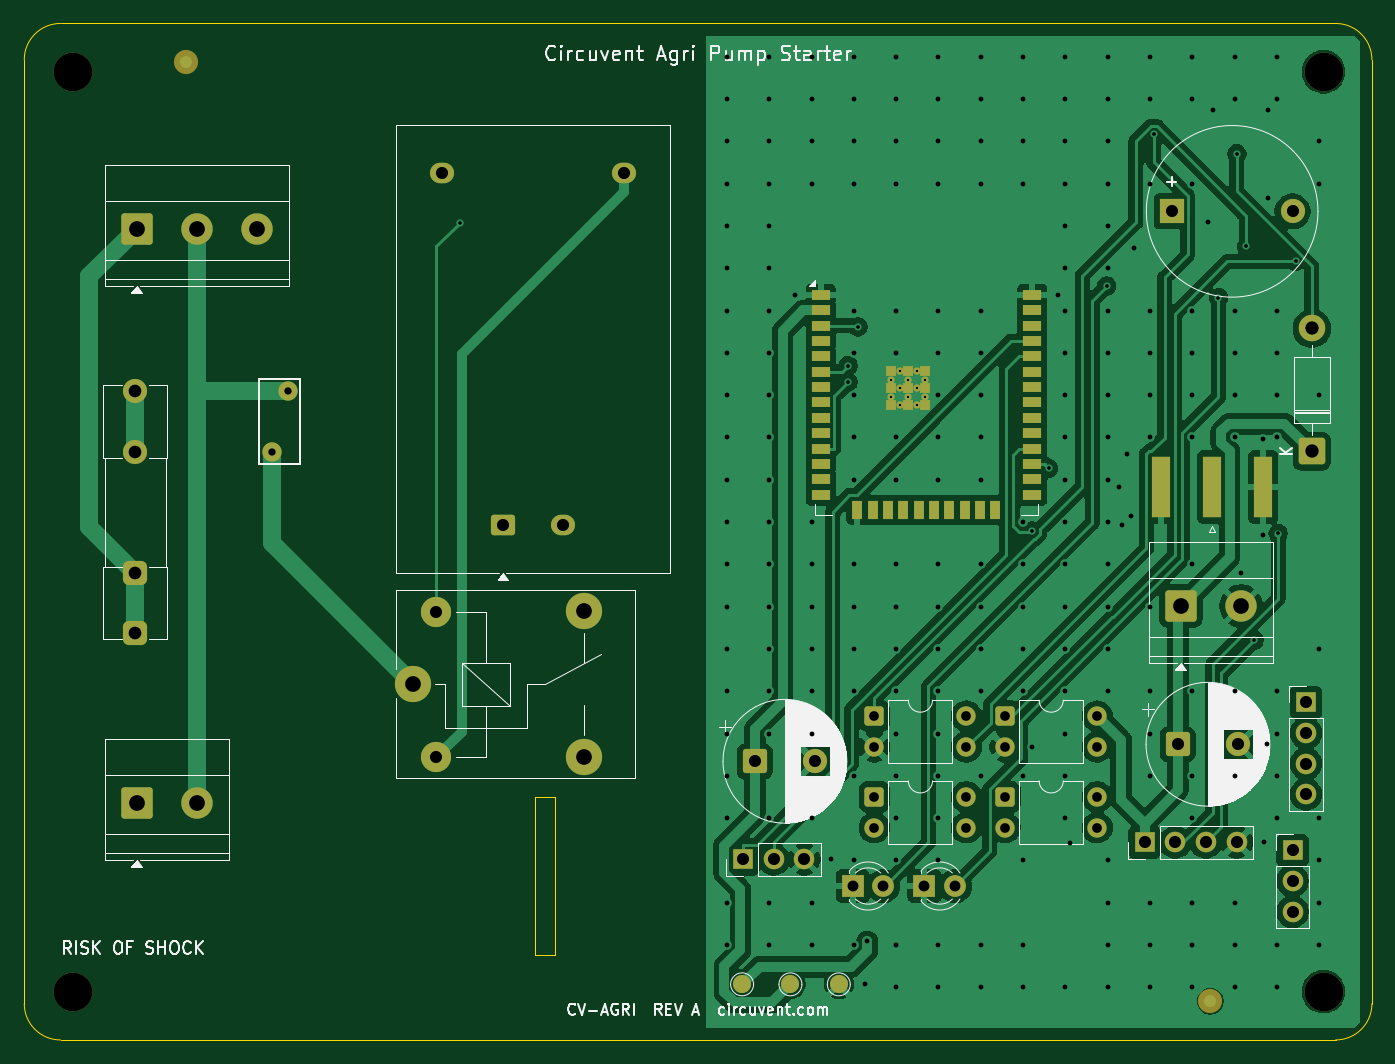
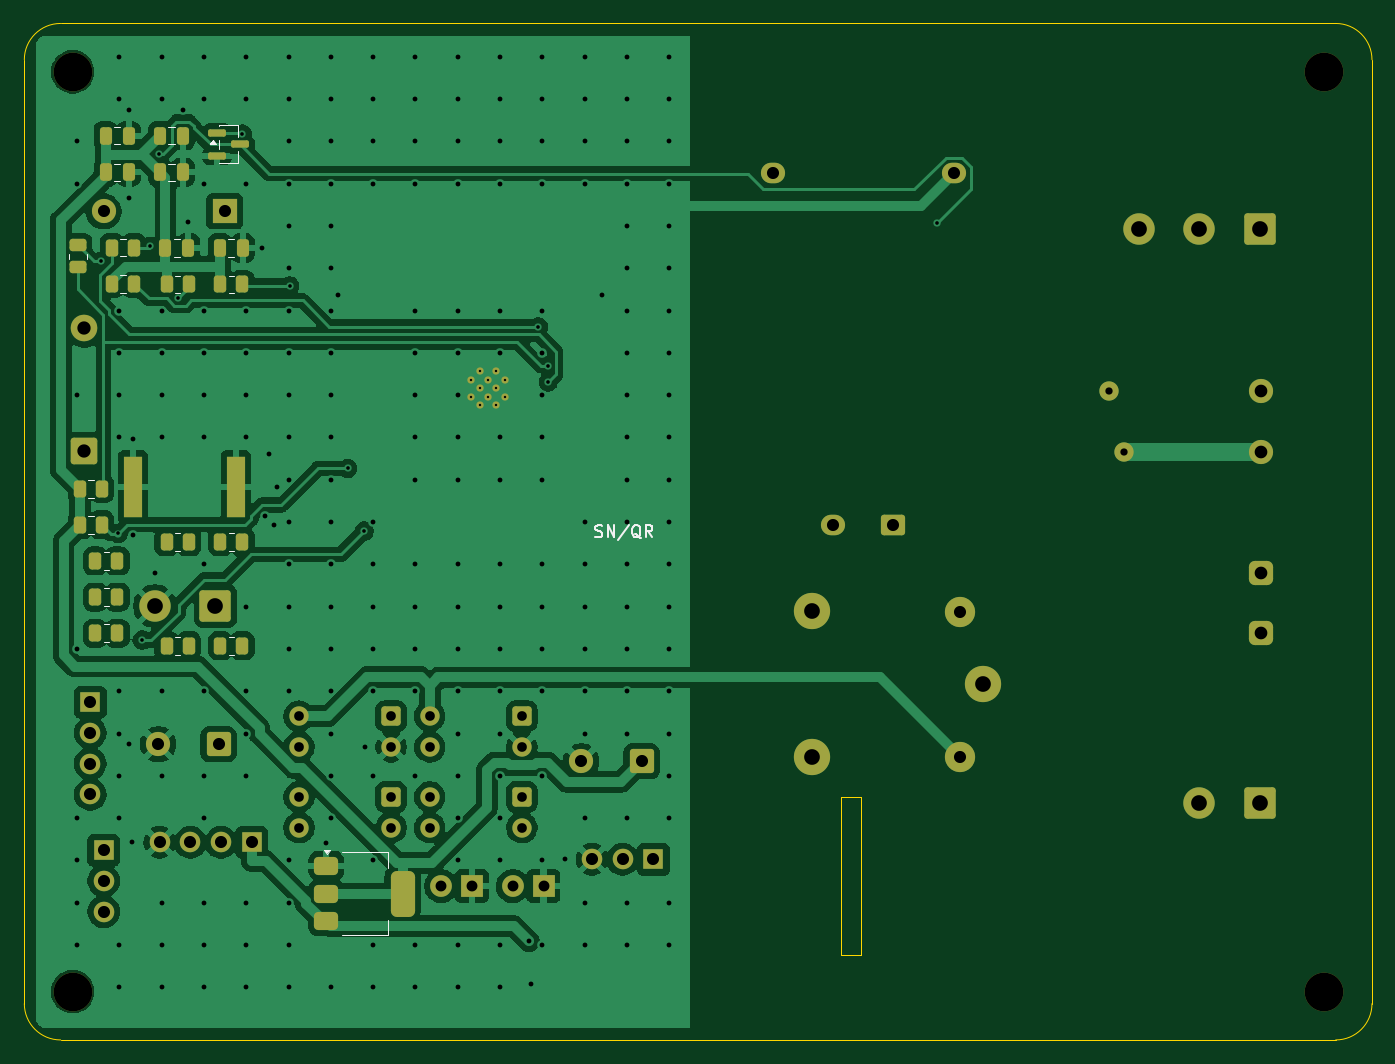
Circuit board: 11 layer files. Board 111.5 x 84.1 mm.
- bottom_copper: cv-agri-B_Cu.gbr (156065 bytes)
- bottom_mask: cv-agri-B_Mask.gbr (7106 bytes)
- paste: cv-agri-B_Paste.gbr (3399 bytes)
- bottom_silk: cv-agri-B_Silkscreen.gbr (6658 bytes)
- outline: cv-agri-Edge_Cuts.gbr (1200 bytes)
- top_copper: cv-agri-F_Cu.gbr (142885 bytes)
- top_mask: cv-agri-F_Mask.gbr (6495 bytes)
- paste: cv-agri-F_Paste.gbr (1925 bytes)
- top_silk: cv-agri-F_Silkscreen.gbr (56371 bytes)
- drill: cv-agri-NPTH.drl (390 bytes)
- drill: cv-agri-PTH.drl (6498 bytes)

=== bottom_copper: cv-agri-B_Cu.gbr (156065 bytes, source omitted) ===
=== bottom_mask: cv-agri-B_Mask.gbr (7106 bytes, source omitted) ===
=== paste: cv-agri-B_Paste.gbr ===
%TF.GenerationSoftware,KiCad,Pcbnew,10.0.5*%
%TF.CreationDate,2026-08-03T02:56:58-07:00*%
%TF.ProjectId,cv-agri,63762d61-6772-4692-9e6b-696361645f70,rev?*%
%TF.SameCoordinates,Original*%
%TF.FileFunction,Paste,Bot*%
%TF.FilePolarity,Positive*%
%FSLAX46Y46*%
G04 Gerber Fmt 4.6, Leading zero omitted, Abs format (unit mm)*
G04 Created by KiCad (PCBNEW 10.0.5) date 2026-08-03 02:56:58*
%MOMM*%
%LPD*%
G01*
G04 APERTURE LIST*
G04 Aperture macros list*
%AMRoundRect*
0 Rectangle with rounded corners*
0 $1 Rounding radius*
0 $2 $3 $4 $5 $6 $7 $8 $9 X,Y pos of 4 corners*
0 Add a 4 corners polygon primitive as box body*
4,1,4,$2,$3,$4,$5,$6,$7,$8,$9,$2,$3,0*
0 Add four circle primitives for the rounded corners*
1,1,$1+$1,$2,$3*
1,1,$1+$1,$4,$5*
1,1,$1+$1,$6,$7*
1,1,$1+$1,$8,$9*
0 Add four rect primitives between the rounded corners*
20,1,$1+$1,$2,$3,$4,$5,0*
20,1,$1+$1,$4,$5,$6,$7,0*
20,1,$1+$1,$6,$7,$8,$9,0*
20,1,$1+$1,$8,$9,$2,$3,0*%
G04 Aperture macros list end*
%ADD10R,1.500000X5.080000*%
%ADD11RoundRect,0.250000X0.262500X0.450000X-0.262500X0.450000X-0.262500X-0.450000X0.262500X-0.450000X0*%
%ADD12RoundRect,0.250000X0.450000X-0.262500X0.450000X0.262500X-0.450000X0.262500X-0.450000X-0.262500X0*%
%ADD13RoundRect,0.250000X0.250000X0.475000X-0.250000X0.475000X-0.250000X-0.475000X0.250000X-0.475000X0*%
%ADD14RoundRect,0.375000X0.625000X0.375000X-0.625000X0.375000X-0.625000X-0.375000X0.625000X-0.375000X0*%
%ADD15RoundRect,0.500000X0.500000X1.400000X-0.500000X1.400000X-0.500000X-1.400000X0.500000X-1.400000X0*%
%ADD16RoundRect,0.150000X0.587500X0.150000X-0.587500X0.150000X-0.587500X-0.150000X0.587500X-0.150000X0*%
G04 APERTURE END LIST*
D10*
%TO.C,ANT1*%
X194015000Y-118355000D03*
X202515000Y-118355000D03*
%TD*%
D11*
%TO.C,R12*%
X205622500Y-130450000D03*
X203797500Y-130450000D03*
%TD*%
D12*
%TO.C,R2*%
X207065000Y-100182500D03*
X207065000Y-98357500D03*
%TD*%
D11*
%TO.C,R14*%
X199727500Y-131490000D03*
X197902500Y-131490000D03*
%TD*%
%TO.C,R7*%
X206902500Y-121480000D03*
X205077500Y-121480000D03*
%TD*%
D13*
%TO.C,C7*%
X199825000Y-98570000D03*
X197925000Y-98570000D03*
%TD*%
%TO.C,C4*%
X200285000Y-92325000D03*
X198385000Y-92325000D03*
%TD*%
D14*
%TO.C,U2*%
X186510000Y-149690000D03*
X186510000Y-151990000D03*
D15*
X180210000Y-151990000D03*
D14*
X186510000Y-154290000D03*
%TD*%
D16*
%TO.C,Q1*%
X195552500Y-89045000D03*
X195552500Y-90945000D03*
X193677500Y-89995000D03*
%TD*%
D11*
%TO.C,R9*%
X199727500Y-122890000D03*
X197902500Y-122890000D03*
%TD*%
D13*
%TO.C,C3*%
X204775000Y-89275000D03*
X202875000Y-89275000D03*
%TD*%
D11*
%TO.C,R4*%
X195277500Y-101590000D03*
X193452500Y-101590000D03*
%TD*%
%TO.C,R1*%
X204257500Y-98540000D03*
X202432500Y-98540000D03*
%TD*%
%TO.C,R13*%
X195277500Y-131490000D03*
X193452500Y-131490000D03*
%TD*%
%TO.C,R8*%
X195277500Y-122890000D03*
X193452500Y-122890000D03*
%TD*%
%TO.C,R10*%
X205622500Y-124470000D03*
X203797500Y-124470000D03*
%TD*%
D13*
%TO.C,C5*%
X204775000Y-92325000D03*
X202875000Y-92325000D03*
%TD*%
D11*
%TO.C,R5*%
X199727500Y-101590000D03*
X197902500Y-101590000D03*
%TD*%
%TO.C,R6*%
X206902500Y-118490000D03*
X205077500Y-118490000D03*
%TD*%
D13*
%TO.C,C2*%
X200285000Y-89275000D03*
X198385000Y-89275000D03*
%TD*%
D11*
%TO.C,R3*%
X204257500Y-101530000D03*
X202432500Y-101530000D03*
%TD*%
D13*
%TO.C,C6*%
X195335000Y-98570000D03*
X193435000Y-98570000D03*
%TD*%
D11*
%TO.C,R11*%
X205622500Y-127460000D03*
X203797500Y-127460000D03*
%TD*%
M02*

=== bottom_silk: cv-agri-B_Silkscreen.gbr ===
%TF.GenerationSoftware,KiCad,Pcbnew,10.0.5*%
%TF.CreationDate,2026-08-03T02:56:58-07:00*%
%TF.ProjectId,cv-agri,63762d61-6772-4692-9e6b-696361645f70,rev?*%
%TF.SameCoordinates,Original*%
%TF.FileFunction,Legend,Bot*%
%TF.FilePolarity,Positive*%
%FSLAX46Y46*%
G04 Gerber Fmt 4.6, Leading zero omitted, Abs format (unit mm)*
G04 Created by KiCad (PCBNEW 10.0.5) date 2026-08-03 02:56:58*
%MOMM*%
%LPD*%
G01*
G04 APERTURE LIST*
%ADD10C,0.150000*%
%ADD11C,0.120000*%
G04 APERTURE END LIST*
D10*
X164247142Y-122457200D02*
X164104285Y-122504819D01*
X164104285Y-122504819D02*
X163866190Y-122504819D01*
X163866190Y-122504819D02*
X163770952Y-122457200D01*
X163770952Y-122457200D02*
X163723333Y-122409580D01*
X163723333Y-122409580D02*
X163675714Y-122314342D01*
X163675714Y-122314342D02*
X163675714Y-122219104D01*
X163675714Y-122219104D02*
X163723333Y-122123866D01*
X163723333Y-122123866D02*
X163770952Y-122076247D01*
X163770952Y-122076247D02*
X163866190Y-122028628D01*
X163866190Y-122028628D02*
X164056666Y-121981009D01*
X164056666Y-121981009D02*
X164151904Y-121933390D01*
X164151904Y-121933390D02*
X164199523Y-121885771D01*
X164199523Y-121885771D02*
X164247142Y-121790533D01*
X164247142Y-121790533D02*
X164247142Y-121695295D01*
X164247142Y-121695295D02*
X164199523Y-121600057D01*
X164199523Y-121600057D02*
X164151904Y-121552438D01*
X164151904Y-121552438D02*
X164056666Y-121504819D01*
X164056666Y-121504819D02*
X163818571Y-121504819D01*
X163818571Y-121504819D02*
X163675714Y-121552438D01*
X163247142Y-122504819D02*
X163247142Y-121504819D01*
X163247142Y-121504819D02*
X162675714Y-122504819D01*
X162675714Y-122504819D02*
X162675714Y-121504819D01*
X161485238Y-121457200D02*
X162342380Y-122742914D01*
X160485238Y-122600057D02*
X160580476Y-122552438D01*
X160580476Y-122552438D02*
X160675714Y-122457200D01*
X160675714Y-122457200D02*
X160818571Y-122314342D01*
X160818571Y-122314342D02*
X160913809Y-122266723D01*
X160913809Y-122266723D02*
X161009047Y-122266723D01*
X160961428Y-122504819D02*
X161056666Y-122457200D01*
X161056666Y-122457200D02*
X161151904Y-122361961D01*
X161151904Y-122361961D02*
X161199523Y-122171485D01*
X161199523Y-122171485D02*
X161199523Y-121838152D01*
X161199523Y-121838152D02*
X161151904Y-121647676D01*
X161151904Y-121647676D02*
X161056666Y-121552438D01*
X161056666Y-121552438D02*
X160961428Y-121504819D01*
X160961428Y-121504819D02*
X160770952Y-121504819D01*
X160770952Y-121504819D02*
X160675714Y-121552438D01*
X160675714Y-121552438D02*
X160580476Y-121647676D01*
X160580476Y-121647676D02*
X160532857Y-121838152D01*
X160532857Y-121838152D02*
X160532857Y-122171485D01*
X160532857Y-122171485D02*
X160580476Y-122361961D01*
X160580476Y-122361961D02*
X160675714Y-122457200D01*
X160675714Y-122457200D02*
X160770952Y-122504819D01*
X160770952Y-122504819D02*
X160961428Y-122504819D01*
X159532857Y-122504819D02*
X159866190Y-122028628D01*
X160104285Y-122504819D02*
X160104285Y-121504819D01*
X160104285Y-121504819D02*
X159723333Y-121504819D01*
X159723333Y-121504819D02*
X159628095Y-121552438D01*
X159628095Y-121552438D02*
X159580476Y-121600057D01*
X159580476Y-121600057D02*
X159532857Y-121695295D01*
X159532857Y-121695295D02*
X159532857Y-121838152D01*
X159532857Y-121838152D02*
X159580476Y-121933390D01*
X159580476Y-121933390D02*
X159628095Y-121981009D01*
X159628095Y-121981009D02*
X159723333Y-122028628D01*
X159723333Y-122028628D02*
X160104285Y-122028628D01*
%TO.C,R12*%
D11*
X204937064Y-129715000D02*
X204482936Y-129715000D01*
X204937064Y-131185000D02*
X204482936Y-131185000D01*
%TO.C,R2*%
X206330000Y-99497064D02*
X206330000Y-99042936D01*
X207800000Y-99497064D02*
X207800000Y-99042936D01*
%TO.C,R14*%
X199042064Y-130755000D02*
X198587936Y-130755000D01*
X199042064Y-132225000D02*
X198587936Y-132225000D01*
%TO.C,R7*%
X206217064Y-120745000D02*
X205762936Y-120745000D01*
X206217064Y-122215000D02*
X205762936Y-122215000D01*
%TO.C,C7*%
X199136252Y-97835000D02*
X198613748Y-97835000D01*
X199136252Y-99305000D02*
X198613748Y-99305000D01*
%TO.C,C4*%
X199596252Y-91590000D02*
X199073748Y-91590000D01*
X199596252Y-93060000D02*
X199073748Y-93060000D01*
%TO.C,U2*%
X181450000Y-148580000D02*
X181450000Y-149840000D01*
X181450000Y-155400000D02*
X181450000Y-154140000D01*
X185210000Y-148580000D02*
X181450000Y-148580000D01*
X185210000Y-155400000D02*
X181450000Y-155400000D01*
X186490000Y-148680000D02*
X186730000Y-148350000D01*
X186250000Y-148350000D01*
X186490000Y-148680000D01*
G36*
X186490000Y-148680000D02*
G01*
X186250000Y-148350000D01*
X186730000Y-148350000D01*
X186490000Y-148680000D01*
G37*
%TO.C,Q1*%
X193855000Y-88435000D02*
X193855000Y-89435000D01*
X193855000Y-90555000D02*
X193855000Y-91555000D01*
X193855000Y-91555000D02*
X195375000Y-91555000D01*
X195375000Y-88435000D02*
X193855000Y-88435000D01*
X195375000Y-88485000D02*
X195375000Y-88435000D01*
X195375000Y-90385000D02*
X195375000Y-89605000D01*
X195375000Y-91555000D02*
X195375000Y-91505000D01*
X195915000Y-89615000D02*
X195675000Y-89945000D01*
X196155000Y-89945000D01*
X195915000Y-89615000D01*
G36*
X196155000Y-89945000D02*
G01*
X195675000Y-89945000D01*
X195915000Y-89615000D01*
X196155000Y-89945000D01*
G37*
%TO.C,R9*%
X199042064Y-122155000D02*
X198587936Y-122155000D01*
X199042064Y-123625000D02*
X198587936Y-123625000D01*
%TO.C,C3*%
X204086252Y-88540000D02*
X203563748Y-88540000D01*
X204086252Y-90010000D02*
X203563748Y-90010000D01*
%TO.C,R4*%
X194592064Y-100855000D02*
X194137936Y-100855000D01*
X194592064Y-102325000D02*
X194137936Y-102325000D01*
%TO.C,R1*%
X203572064Y-97805000D02*
X203117936Y-97805000D01*
X203572064Y-99275000D02*
X203117936Y-99275000D01*
%TO.C,R13*%
X194592064Y-130755000D02*
X194137936Y-130755000D01*
X194592064Y-132225000D02*
X194137936Y-132225000D01*
%TO.C,R8*%
X194592064Y-122155000D02*
X194137936Y-122155000D01*
X194592064Y-123625000D02*
X194137936Y-123625000D01*
%TO.C,R10*%
X204937064Y-123735000D02*
X204482936Y-123735000D01*
X204937064Y-125205000D02*
X204482936Y-125205000D01*
%TO.C,C5*%
X204086252Y-91590000D02*
X203563748Y-91590000D01*
X204086252Y-93060000D02*
X203563748Y-93060000D01*
%TO.C,R5*%
X199042064Y-100855000D02*
X198587936Y-100855000D01*
X199042064Y-102325000D02*
X198587936Y-102325000D01*
%TO.C,R6*%
X206217064Y-117755000D02*
X205762936Y-117755000D01*
X206217064Y-119225000D02*
X205762936Y-119225000D01*
%TO.C,C2*%
X199596252Y-88540000D02*
X199073748Y-88540000D01*
X199596252Y-90010000D02*
X199073748Y-90010000D01*
%TO.C,R3*%
X203572064Y-100795000D02*
X203117936Y-100795000D01*
X203572064Y-102265000D02*
X203117936Y-102265000D01*
%TO.C,C6*%
X194646252Y-97835000D02*
X194123748Y-97835000D01*
X194646252Y-99305000D02*
X194123748Y-99305000D01*
%TO.C,R11*%
X204937064Y-126725000D02*
X204482936Y-126725000D01*
X204937064Y-128195000D02*
X204482936Y-128195000D01*
%TD*%
M02*

=== outline: cv-agri-Edge_Cuts.gbr ===
%TF.GenerationSoftware,KiCad,Pcbnew,10.0.5*%
%TF.CreationDate,2026-08-03T02:56:58-07:00*%
%TF.ProjectId,cv-agri,63762d61-6772-4692-9e6b-696361645f70,rev?*%
%TF.SameCoordinates,Original*%
%TF.FileFunction,Profile,NP*%
%FSLAX46Y46*%
G04 Gerber Fmt 4.6, Leading zero omitted, Abs format (unit mm)*
G04 Created by KiCad (PCBNEW 10.0.5) date 2026-08-03 02:56:58*
%MOMM*%
%LPD*%
G01*
G04 APERTURE LIST*
%TA.AperFunction,Profile*%
%ADD10C,0.100000*%
%TD*%
G04 APERTURE END LIST*
D10*
X100000000Y-83000000D02*
G75*
G02*
X103000000Y-80000000I3000000J0D01*
G01*
X100000000Y-161100000D02*
X100000000Y-83000000D01*
X103000000Y-80000000D02*
X208500000Y-80000000D01*
X103000000Y-164100000D02*
G75*
G02*
X100000000Y-161100000I0J3000000D01*
G01*
X142295000Y-143985000D02*
X143894999Y-143985000D01*
X142295000Y-157100000D02*
X142295000Y-143985000D01*
X143894999Y-143985000D02*
X143894999Y-157100000D01*
X143894999Y-157100000D02*
X142295000Y-157100000D01*
X208500000Y-80000000D02*
G75*
G02*
X211500000Y-83000000I0J-3000000D01*
G01*
X208500000Y-164100000D02*
X103000000Y-164100000D01*
X211500000Y-83000000D02*
X211500000Y-161100000D01*
X211500000Y-161100000D02*
G75*
G02*
X208500000Y-164100000I-3000000J0D01*
G01*
M02*

=== top_copper: cv-agri-F_Cu.gbr (142885 bytes, source omitted) ===
=== top_mask: cv-agri-F_Mask.gbr (6495 bytes, source omitted) ===
=== paste: cv-agri-F_Paste.gbr ===
%TF.GenerationSoftware,KiCad,Pcbnew,10.0.5*%
%TF.CreationDate,2026-08-03T02:56:58-07:00*%
%TF.ProjectId,cv-agri,63762d61-6772-4692-9e6b-696361645f70,rev?*%
%TF.SameCoordinates,Original*%
%TF.FileFunction,Paste,Top*%
%TF.FilePolarity,Positive*%
%FSLAX46Y46*%
G04 Gerber Fmt 4.6, Leading zero omitted, Abs format (unit mm)*
G04 Created by KiCad (PCBNEW 10.0.5) date 2026-08-03 02:56:58*
%MOMM*%
%LPD*%
G01*
G04 APERTURE LIST*
%ADD10R,1.500000X5.080000*%
%ADD11R,1.500000X0.900000*%
%ADD12R,0.900000X1.500000*%
%ADD13R,0.900000X0.900000*%
G04 APERTURE END LIST*
D10*
%TO.C,ANT1*%
X198265000Y-118355000D03*
X194015000Y-118355000D03*
X202515000Y-118355000D03*
%TD*%
D11*
%TO.C,U1*%
X165890000Y-102470000D03*
X165890000Y-103740000D03*
X165890000Y-105010000D03*
X165890000Y-106280000D03*
X165890000Y-107550000D03*
X165890000Y-108820000D03*
X165890000Y-110090000D03*
X165890000Y-111360000D03*
X165890000Y-112630000D03*
X165890000Y-113900000D03*
X165890000Y-115170000D03*
X165890000Y-116440000D03*
X165890000Y-117710000D03*
X165890000Y-118980000D03*
D12*
X168925000Y-120230000D03*
X170195000Y-120230000D03*
X171465000Y-120230000D03*
X172735000Y-120230000D03*
X174005000Y-120230000D03*
X175275000Y-120230000D03*
X176545000Y-120230000D03*
X177815000Y-120230000D03*
X179085000Y-120230000D03*
X180355000Y-120230000D03*
D11*
X183390000Y-118980000D03*
X183390000Y-117710000D03*
X183390000Y-116440000D03*
X183390000Y-115170000D03*
X183390000Y-113900000D03*
X183390000Y-112630000D03*
X183390000Y-111360000D03*
X183390000Y-110090000D03*
X183390000Y-108820000D03*
X183390000Y-107550000D03*
X183390000Y-106280000D03*
X183390000Y-105010000D03*
X183390000Y-103740000D03*
X183390000Y-102470000D03*
D13*
X171740000Y-108790000D03*
X171740000Y-110190000D03*
X171740000Y-111590000D03*
X173140000Y-108790000D03*
X173140000Y-110190000D03*
X173140000Y-111590000D03*
X174540000Y-108790000D03*
X174540000Y-110190000D03*
X174540000Y-111590000D03*
%TD*%
M02*

=== top_silk: cv-agri-F_Silkscreen.gbr (56371 bytes, source omitted) ===
=== drill: cv-agri-NPTH.drl ===
M48
; DRILL file KiCad 10.0.5 date 2026-08-03T02:56:58
; FORMAT={-:-/ absolute / metric / decimal}
; #@! TF.CreationDate,2026-08-03T02:56:58-07:00
; #@! TF.GenerationSoftware,Kicad,Pcbnew,10.0.5
; #@! TF.FileFunction,NonPlated,1,2,NPTH
FMAT,2
METRIC
; #@! TA.AperFunction,NonPlated,NPTH,ComponentDrill
T1C3.200
%
G90
G05
T1
X103.999Y-84.0
X103.999Y-160.1
X207.499Y-84.0
X207.499Y-160.1
M30

=== drill: cv-agri-PTH.drl (6498 bytes, source omitted) ===
